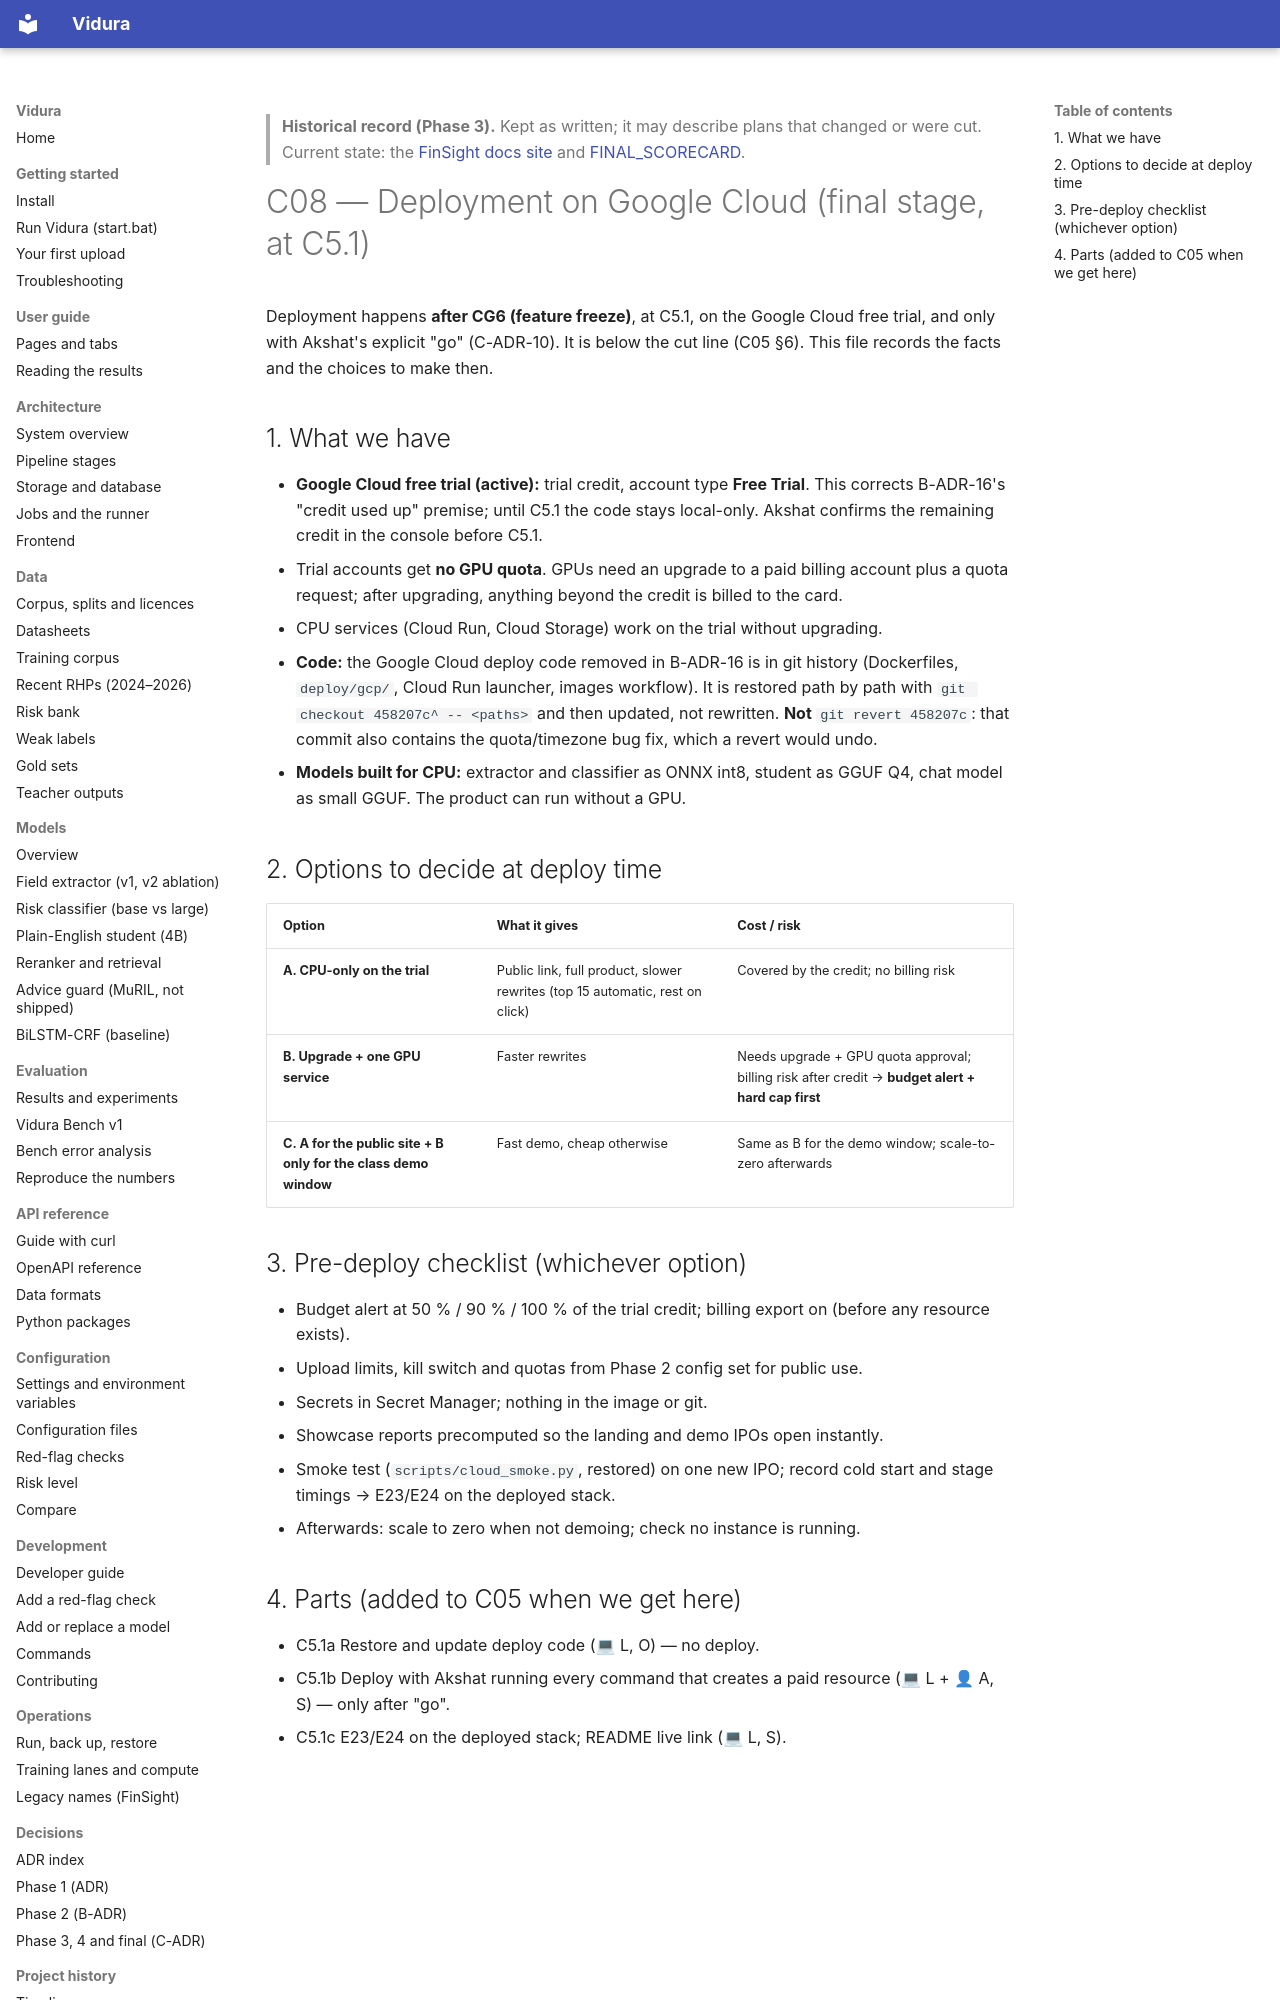

repository: AkshatTm/FinSight-IPO-X-Ray-for-Indian-retail-investors · page: phase3/C08_DEPLOY/index.html · generator: mkdocs

> **Historical record (Phase 3).** Kept as written; it may describe plans that changed or were cut. Current state: the [FinSight docs site](https://github.com/AkshatTm/FinSight-IPO-X-Ray-for-Indian-retail-investors/blob/main/docs/index.md) and [FINAL_SCORECARD](https://github.com/AkshatTm/FinSight-IPO-X-Ray-for-Indian-retail-investors/blob/main/eval_results/final/FINAL_SCORECARD.md).

# C08 — Deployment on Google Cloud (final stage, at C5.1)

Deployment happens **after CG6 (feature freeze)**, at C5.1, on the Google Cloud free trial, and only with Akshat's explicit "go" (C-ADR-10). It is below the cut line (C05 §6). This file records the facts and the choices to make then.

## 1. What we have

- **Google Cloud free trial (active):** trial credit, account type **Free Trial**. This corrects B-ADR-16's "credit used up" premise; until C5.1 the code stays local-only. Akshat confirms the remaining credit in the console before C5.1.
  - Trial accounts get **no GPU quota**. GPUs need an upgrade to a paid billing account plus a quota request; after upgrading, anything beyond the credit is billed to the card.
  - CPU services (Cloud Run, Cloud Storage) work on the trial without upgrading.
- **Code:** the Google Cloud deploy code removed in B-ADR-16 is in git history (Dockerfiles, `deploy/gcp/`, Cloud Run launcher, images workflow). It is restored path by path with `git checkout 458207c^ -- <paths>` and then updated, not rewritten. **Not** `git revert 458207c`: that commit also contains the quota/timezone bug fix, which a revert would undo.
- **Models built for CPU:** extractor and classifier as ONNX int8, student as GGUF Q4, chat model as small GGUF. The product can run without a GPU.

## 2. Options to decide at deploy time

| Option | What it gives | Cost / risk |
| --- | --- | --- |
| **A. CPU-only on the trial** | Public link, full product, slower rewrites (top 15 automatic, rest on click) | Covered by the credit; no billing risk |
| **B. Upgrade + one GPU service** | Faster rewrites | Needs upgrade + GPU quota approval; billing risk after credit → **budget alert + hard cap first** |
| **C. A for the public site + B only for the class demo window** | Fast demo, cheap otherwise | Same as B for the demo window; scale-to-zero afterwards |
